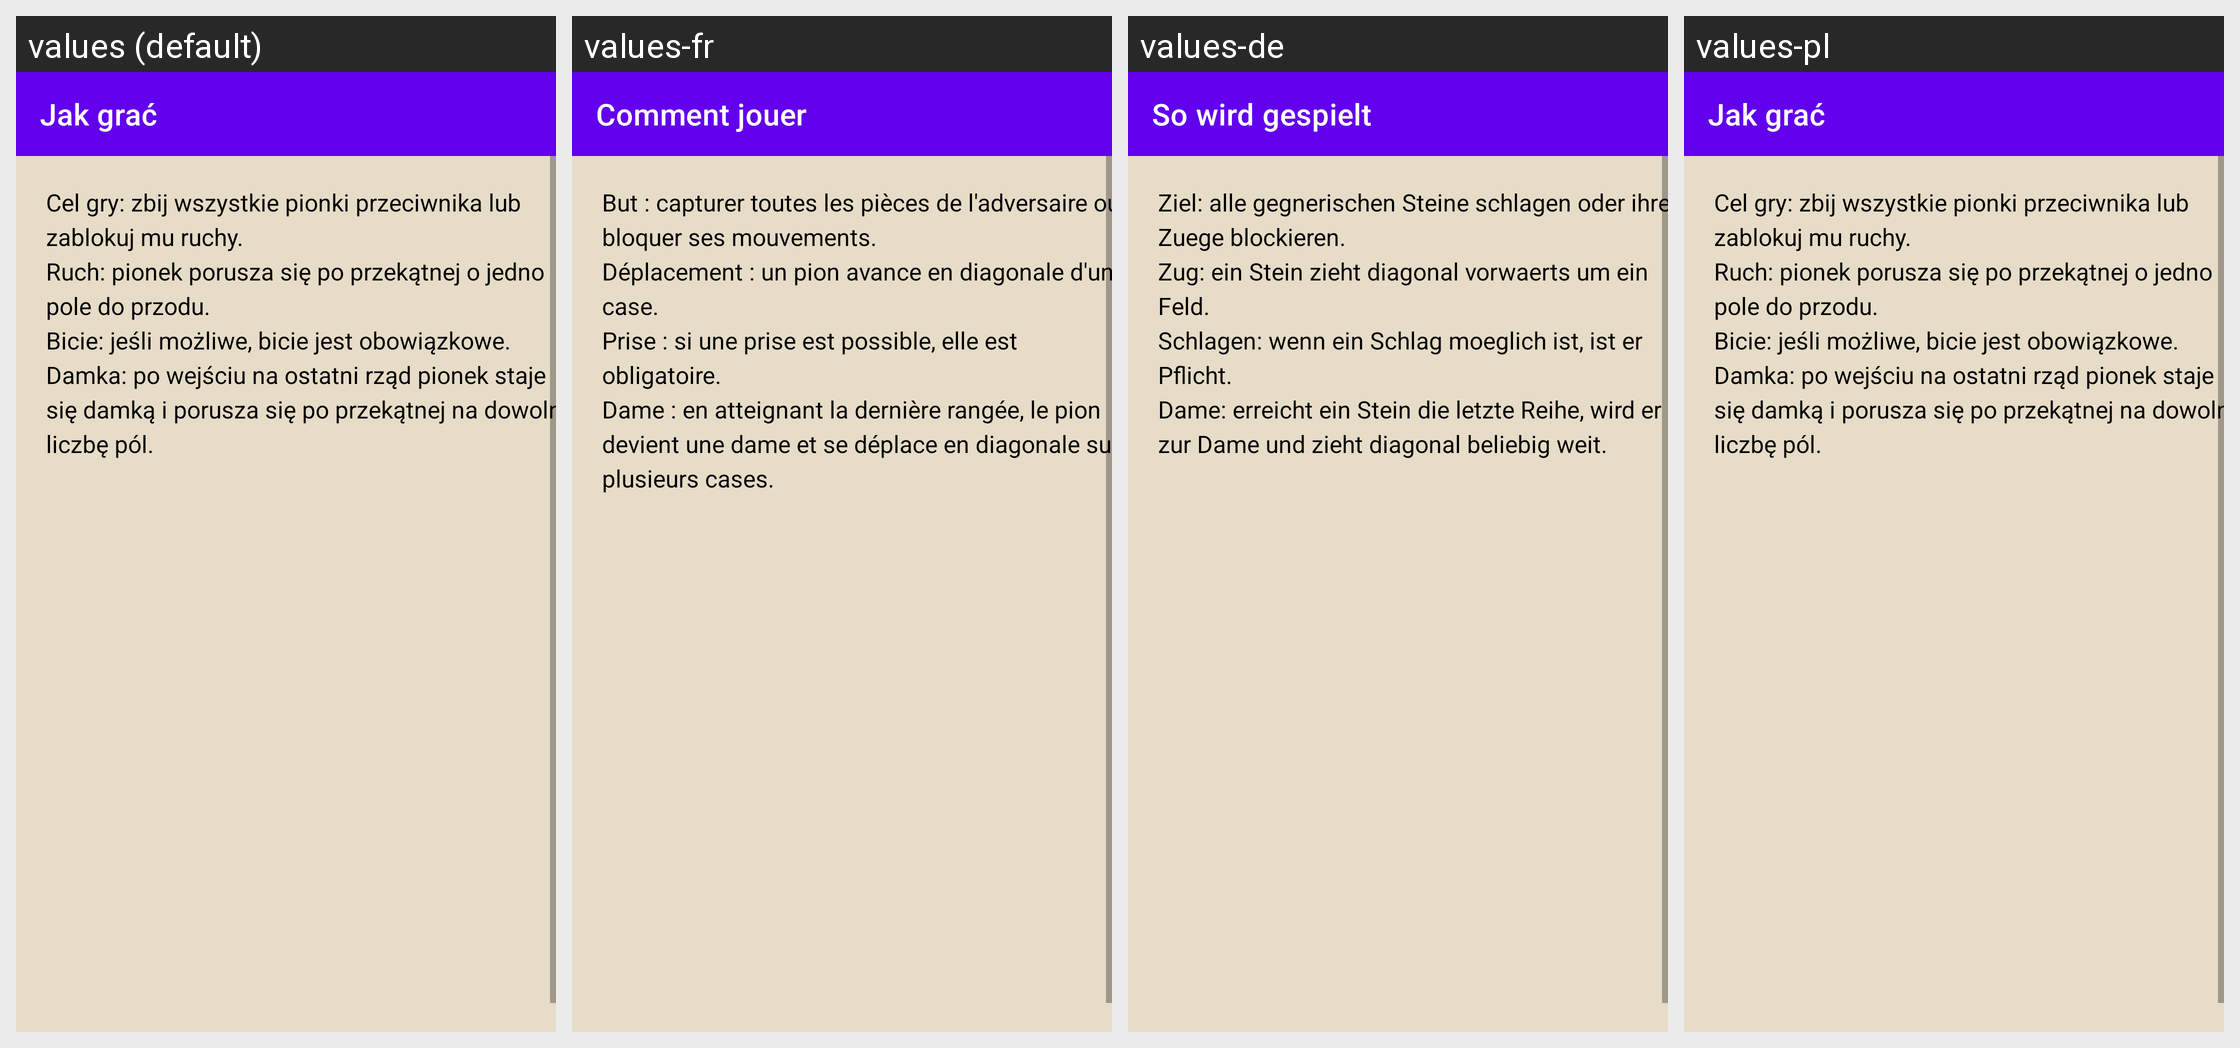

Strings drawn on this Android screen and how each of the app's shown locales translates them:
Android screen res/layout/activity_info.xml rendered under 4 locales, left to right: values (default), values-fr, values-de, values-pl. Device: Nexus 5 (rendered at 1080×1920; each locale shown at half size, 540×960, under a caption strip naming it); theme Theme.Warcaby.
Other locales in the repository, not shown: values-en.
Strings drawn on this screen, with the default value and each locale's value (text and hints the layout hard-codes appear in the picture but are not listed):

how_to_play_title
  values: Jak grać
  values-fr: Comment jouer
  values-de: So wird gespielt
  values-pl: Jak grać

how_to_play_text
  values: Cel gry: zbij wszystkie pionki przeciwnika lub zablokuj mu ruchy.
      Ruch: pionek porusza się po przekątnej o jedno pole do przodu.
      Bicie: jeśli możliwe, bicie jest obowiązkowe.
      Damka: po wejściu na ostatni rząd pionek staje się damką i porusza się po przekątnej na dowolną liczbę pól.
  values-fr: But : capturer toutes les pièces de l'adversaire ou bloquer ses mouvements.
      Déplacement : un pion avance en diagonale d'une case.
      Prise : si une prise est possible, elle est obligatoire.
      Dame : en atteignant la dernière rangée, le pion devient une dame et se déplace en diagonale sur plusieurs cases.
  values-de: Ziel: alle gegnerischen Steine schlagen oder ihre Zuege blockieren.
      Zug: ein Stein zieht diagonal vorwaerts um ein Feld.
      Schlagen: wenn ein Schlag moeglich ist, ist er Pflicht.
      Dame: erreicht ein Stein die letzte Reihe, wird er zur Dame und zieht diagonal beliebig weit.
  values-pl: Cel gry: zbij wszystkie pionki przeciwnika lub zablokuj mu ruchy.
      Ruch: pionek porusza się po przekątnej o jedno pole do przodu.
      Bicie: jeśli możliwe, bicie jest obowiązkowe.
      Damka: po wejściu na ostatni rząd pionek staje się damką i porusza się po przekątnej na dowolną liczbę pól.
